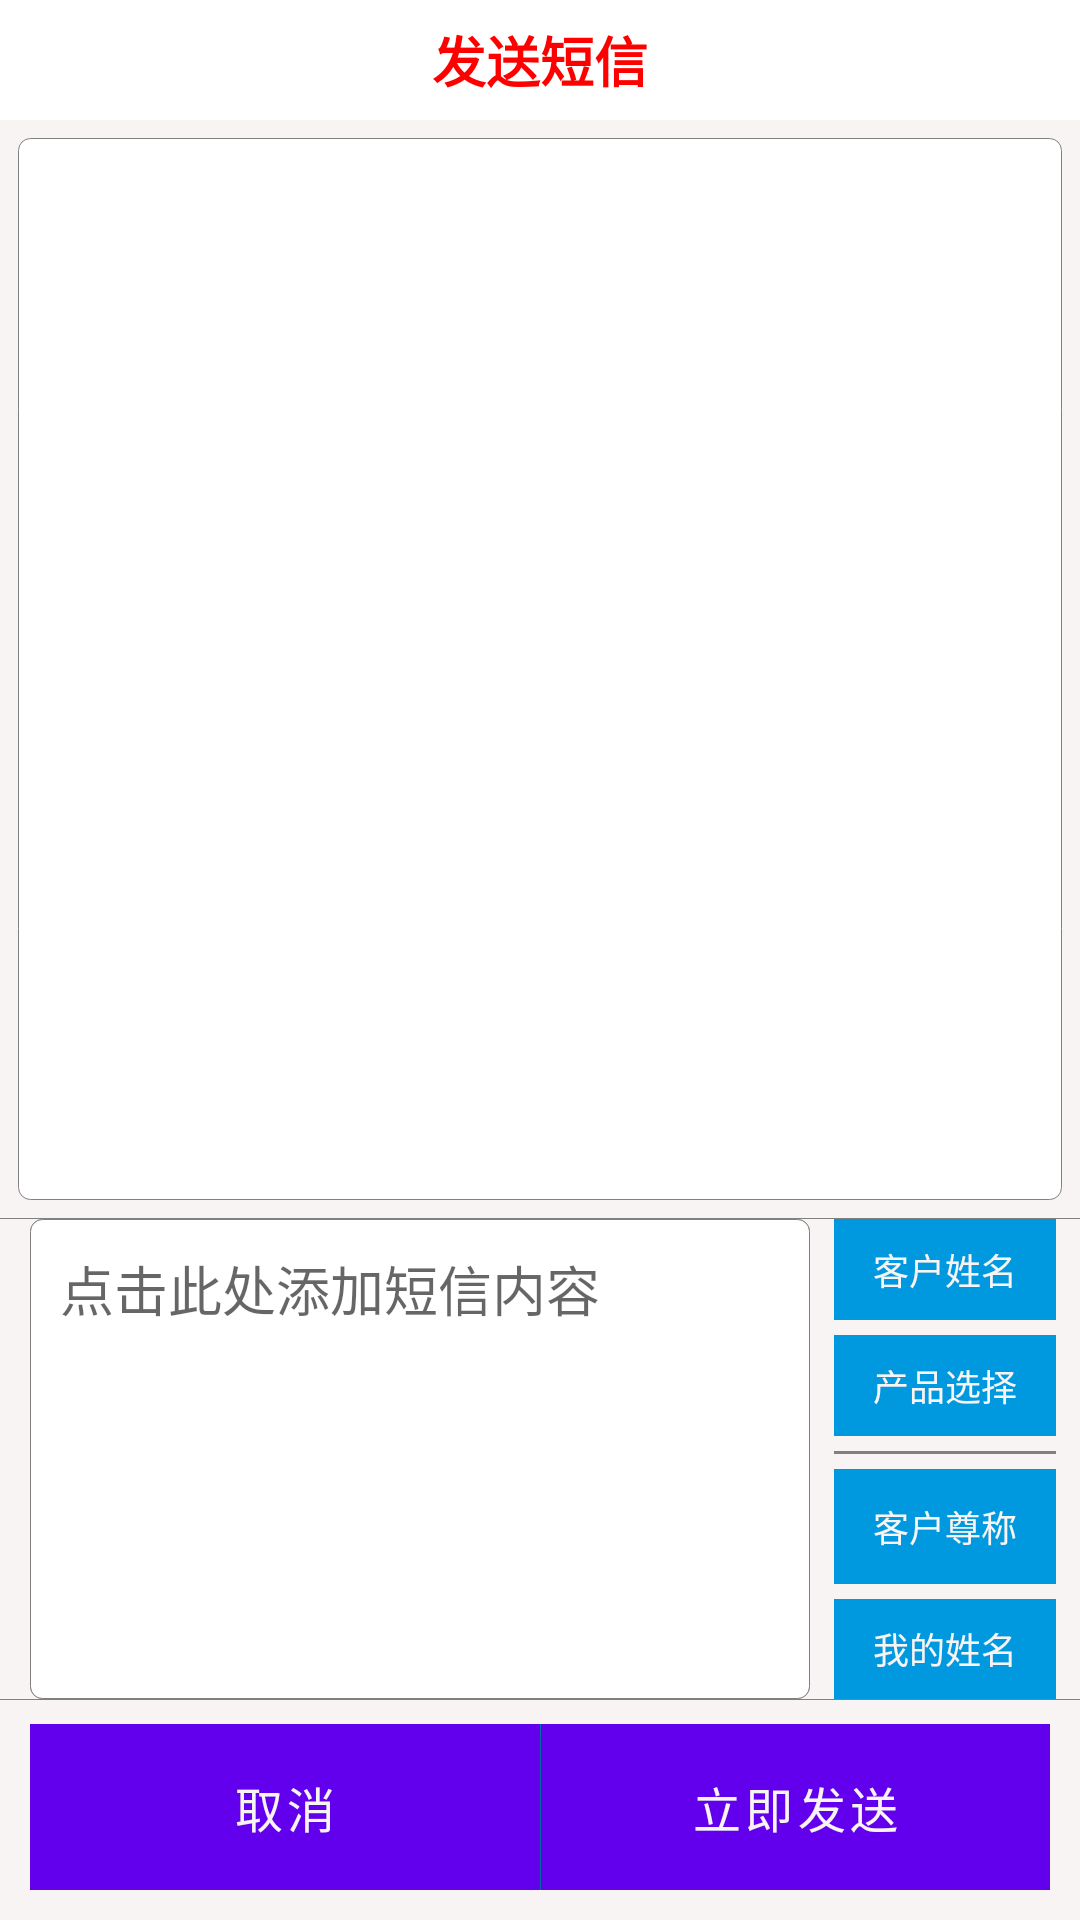

The Android layout XML behind this screen, and the referenced resources:
<!-- AndroidManifest.xml: fallback theme Theme.MaterialComponents.DayNight.NoActionBar -->
<!-- res/layout/send_message.xml -->
<?xml version="1.0" encoding="utf-8"?>

<RelativeLayout xmlns:android="http://schemas.android.com/apk/res/android"
                android:id="@+id/faxin_layout"
                android:layout_width="fill_parent"
                android:layout_height="fill_parent"
                android:orientation="vertical"
                android:background="@color/snow">
    <RelativeLayout
            android:id="@+id/main_title_rl"
            android:layout_width="fill_parent"
            android:layout_height="wrap_content"
            android:layout_centerHorizontal="true"
            android:layout_alignParentTop="true"
            android:background="@color/white"
            >
        <TextView
                android:id="@+id/topIm"
                android:layout_width="fill_parent"
                android:layout_height="40dip"
                android:text="@string/send_message_title"
                android:textColor="@color/red"
                android:textSize="18sp"
                android:textStyle="bold"
                android:layout_centerVertical="true"
                android:layout_centerHorizontal="true"
                android:gravity="center"/>
    </RelativeLayout>
    <LinearLayout
            android:id="@+id/faxin_bottom"
            android:orientation="horizontal"
            android:layout_width="fill_parent"
            android:layout_height="wrap_content"
            android:layout_marginBottom="10dip"
            android:layout_marginTop="8dip"
            android:layout_marginLeft="10dip"
            android:layout_marginRight="10dip"
            android:layout_alignParentBottom="true"
            android:background="@color/heavyblue">
        <Button
                android:id="@+id/cancel_btn"
                android:layout_width="fill_parent"
                android:layout_height="fill_parent"
                android:layout_weight="1"
                android:textColor="@color/textcolor_snow2black_selecter"
                android:text="@string/faxin_cancel"
                android:textSize="16sp"
                android:gravity="center"
                android:paddingTop="10dip"
                android:paddingBottom="10dip"
                android:background="@drawable/main_gv_item_selector"/>
        <Button
                android:id="@+id/send_message_btn"
                android:layout_width="fill_parent"
                android:layout_height="fill_parent"
                android:layout_weight="1"
                android:layout_marginLeft="1px"
                android:textColor="@color/textcolor_snow2black_selecter"
                android:text="@string/faxin_sendnow"
                android:textSize="16sp"
                android:gravity="center"
                android:background="@drawable/main_gv_item_selector"/>
    </LinearLayout>
    <View
            android:layout_above="@id/faxin_bottom"
            android:layout_height="1px"
            android:layout_width="fill_parent"
            android:background="@color/gray"
            android:id="@+id/bottom_line"/>
    <LinearLayout
            android:id="@+id/faxin_bottom_ll"
            android:orientation="horizontal"
            android:layout_width="wrap_content"
            android:layout_height="160dip"
            android:layout_alignLeft="@+id/topIm"
            android:layout_above="@+id/bottom_line">
        <LinearLayout
                android:layout_width="fill_parent"
                android:layout_height="fill_parent"
                android:background="@drawable/round_text"
                android:layout_marginLeft="10dip"
                android:layout_weight="1">
            <EditText
                    android:id="@+id/editMessageEt"
                    android:layout_width="fill_parent"
                    android:layout_height="fill_parent"
                    android:gravity="top"
                    android:paddingLeft="10dip"
                    android:paddingRight="10dip"
                    android:paddingTop="10dip"
                    android:paddingBottom="10dip"
                    android:textColor="@color/black"
                    android:hint="点击此处添加短信内容"
                    android:background="@drawable/round_text"/>
        </LinearLayout>
        <LinearLayout
                android:layout_width="fill_parent"
                android:layout_height="fill_parent"
                android:orientation="vertical"
                android:layout_weight="3"
                android:layout_marginRight="8dip"
                android:layout_marginLeft="8dip"
                >

            <TextView
                    android:id="@+id/receive_name_Tv"
                    android:layout_marginBottom="5dip"
                    android:text="@string/faxin_name"
                    style="@style/faxinStyle"/>
            <TextView
                    android:id="@+id/receive_nickname_tv"
                    android:layout_marginBottom="5dip"
                    android:text="@string/faxin_nick"
                    style="@style/faxinStyle"/>

            <View android:layout_width="fill_parent"
                  android:layout_height="1dip"
                  android:background="@color/gray"
                  android:layout_marginBottom="5dip"/>
            <TextView
                    android:id="@+id/receive_zc_tv"
                    android:text="@string/faxin_zc"
                    style="@style/faxinStyle"/>
            <TextView
                    android:id="@+id/my_name_tv"
                    android:layout_marginTop="5dip"
                    android:text="@string/faxin_myname"
                    style="@style/faxinStyle"/>
        </LinearLayout>
    </LinearLayout>
    <View
            android:layout_width="fill_parent"
            android:layout_height="1px"
            android:background="@color/gray"
            android:id="@+id/bottomline"
            android:layout_above="@id/faxin_bottom_ll"/>
    <GridView
            android:id="@+id/contactGridView"
            android:background="@drawable/round_text"
            android:padding="5dip"
            android:layout_width="fill_parent"
            android:layout_height="wrap_content"
            android:numColumns="3"
            android:stretchMode="columnWidth"
            android:cacheColorHint="#00000000"
            android:listSelector="#00000000"
            android:layout_margin="6dip"
            android:scrollbars="none"
            android:transcriptMode="alwaysScroll"
            android:focusable="true"
            android:verticalSpacing="1dip"
            android:horizontalSpacing="1dip"
            android:divider="@color/gray"
            android:layout_above="@id/bottomline"
            android:layout_below="@id/main_title_rl">
    </GridView>

</RelativeLayout>
<!-- resources referenced by this layout -->
<resources>
  <color name="black">#000000</color>
  <color name="gray">#808080</color>
  <color name="heavyblue">#0081bb</color>
  <color name="red">#FF0000</color>
  <color name="snow">#fff8f4f4</color>
  <color name="white">#FFFFFF</color>
  <!-- drawable main_gv_item_selector (drawable) -->
  <?xml version="1.0" encoding="UTF-8"?>
  
  <selector
    xmlns:android="http://schemas.android.com/apk/res/android">
      <item android:state_pressed="true" android:drawable="@drawable/main_gv_item_background_transition" />
      <item android:state_focused="true" android:drawable="@drawable/main_gv_item_background_transition" />
      
      <item android:drawable="@color/gv_normal" />
  </selector>
  <!-- drawable round_text (drawable) -->
  <?xml version="1.0" encoding="utf-8"?>
  
  
  <shape xmlns:android="http://schemas.android.com/apk/res/android"
         android:shape="rectangle" android:padding="2dip">
      <solid android:color="@color/white"/>
      <stroke android:color="@color/gray"
              android:width="1px"/>
      
              
              
              
              
      <corners
              android:bottomRightRadius="4dp"
              android:bottomLeftRadius="4dp"
              android:topLeftRadius="4dp"
              android:topRightRadius="4dp"/>
  </shape>
  <string name="faxin_cancel">取消</string>
  <string name="faxin_myname">我的姓名</string>
  <string name="faxin_name">客户姓名</string>
  <string name="faxin_nick">产品选择</string>
  <string name="faxin_sendnow">立即发送</string>
  <string name="faxin_zc">客户尊称</string>
  <string name="send_message_title">发送短信</string>
  <style name="faxinStyle" parent="AppBaseTheme">
          <item name="android:textSize">12sp</item>
          <item name="android:gravity">center</item>
          <item name="android:layout_weight">1</item>
          <item name="android:layout_height">match_parent</item>
          <item name="android:layout_width">match_parent</item>
          <item name="android:textColor">@color/textcolor_snow2black_selecter</item>
          <item name="android:background">@drawable/main_gv_item_selector</item>
      </style>
  <!-- drawable main_gv_item_background_transition (drawable) -->
  <?xml version="1.0" encoding="utf-8"?>
  <transition xmlns:android="http://schemas.android.com/apk/res/android">
  	<item android:drawable="@color/gv_clicked"  />
  	<item android:drawable="@color/gv_clicked_1"  />
  </transition>
  <color name="gv_normal">#0099df</color>
  <style name="AppBaseTheme" parent="android:Theme.Light">
          
      </style>
  <color name="gv_clicked">#ed2025</color>
  <color name="gv_clicked_1">#44FF0000</color>
</resources>
